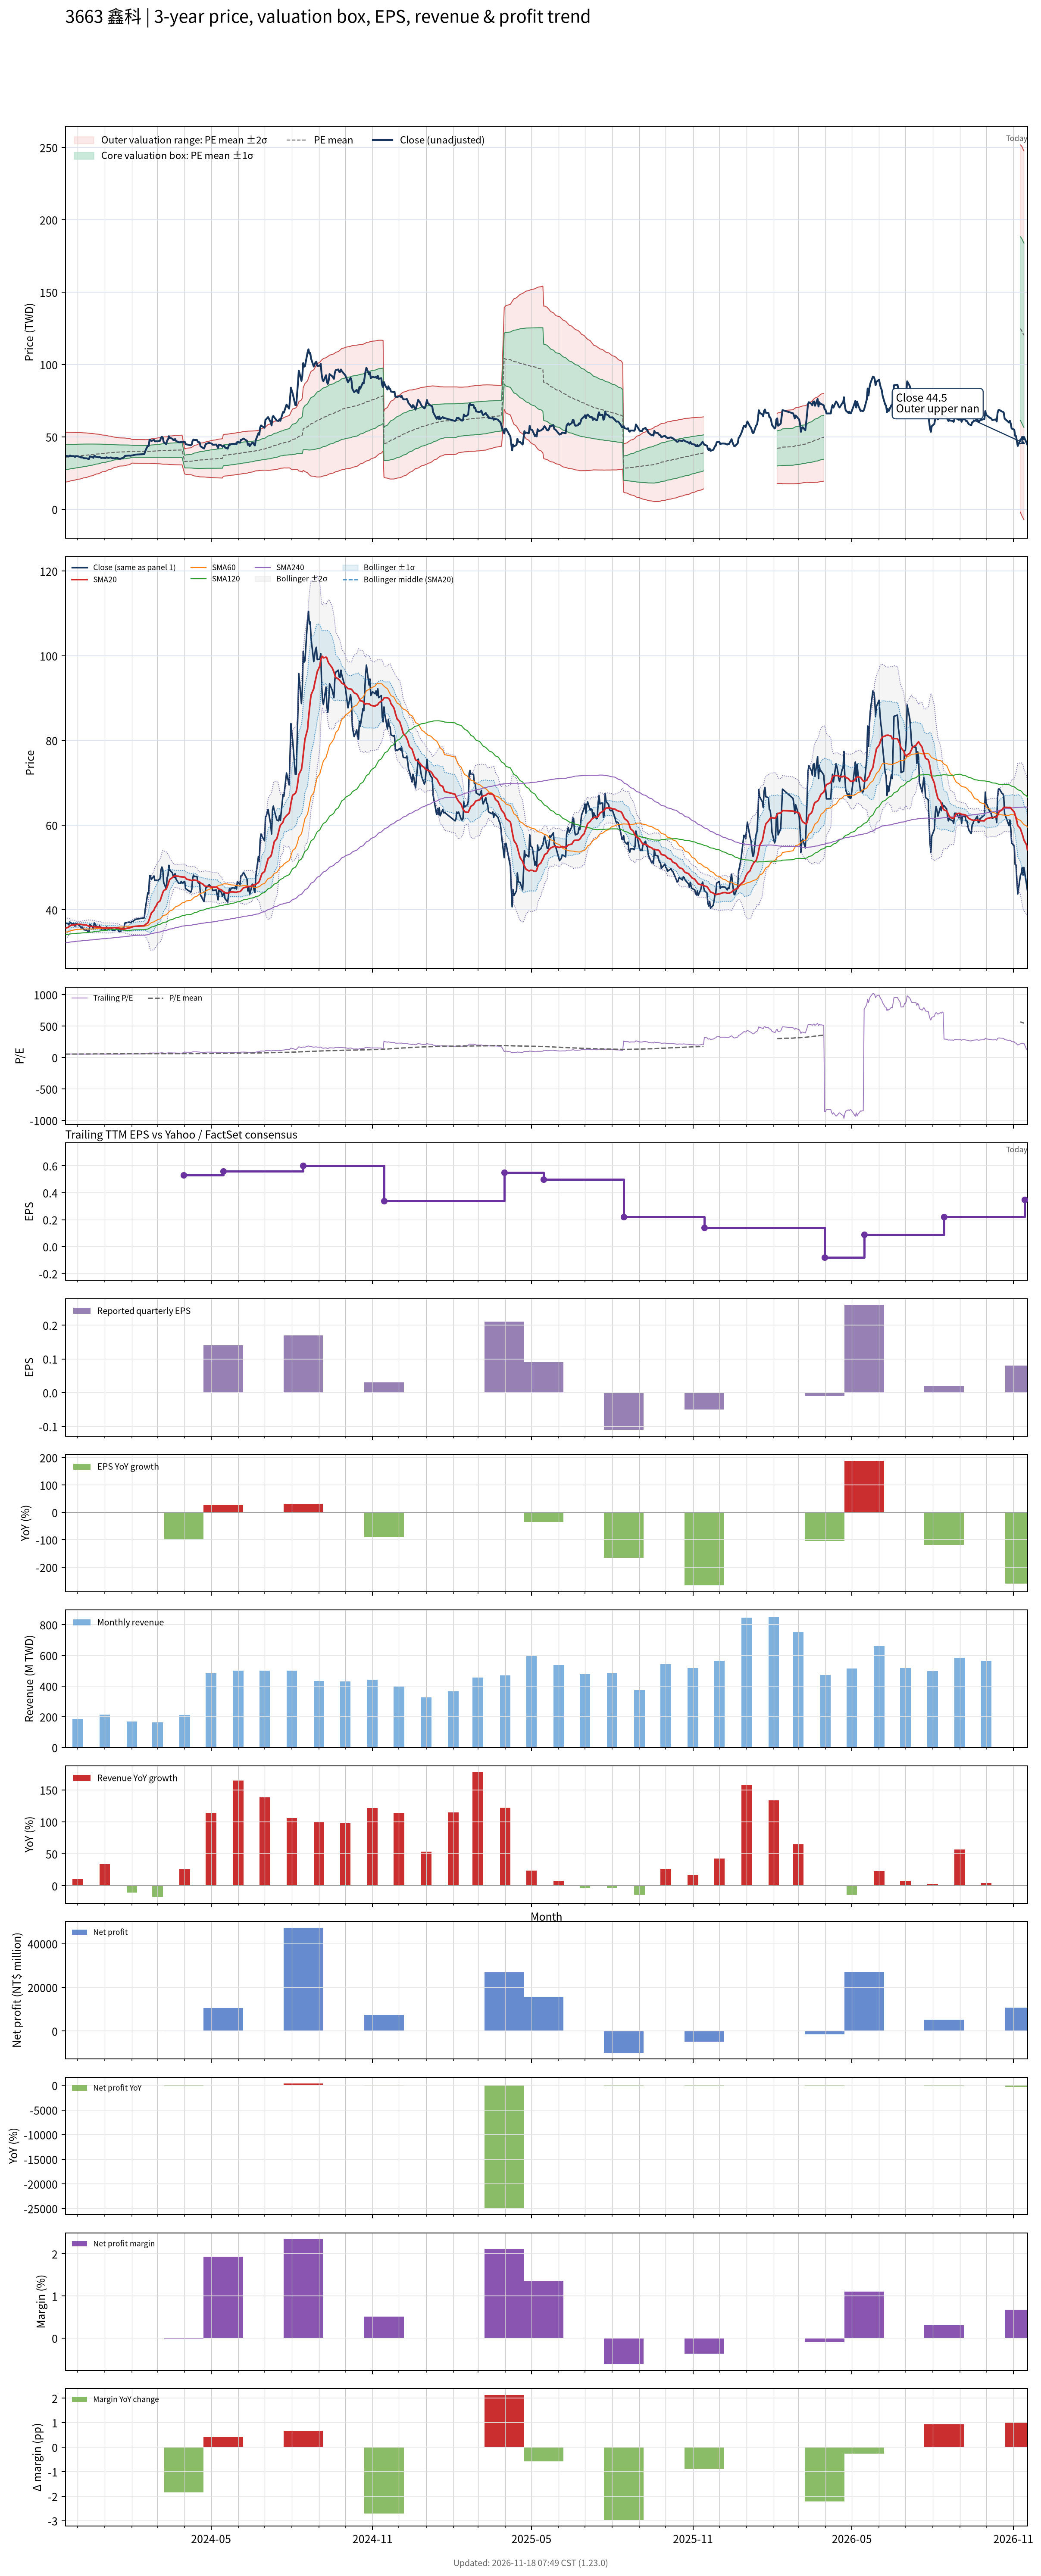

Values plotted in this chart, from the file beside it:
# chart-version: skill-stock-dynamic-val…
date, close, available_date, period_end, eps, ttm_eps, pe, pe_mean, pe_std, price_m2, price_m1, price_mean, price_p1, price_p2, forward_eps, forward_pe, forward_pe_mean, forward_pe_std, forward_price_m2, forward_price_m1, forward_price_mean, forward_price_p1, forward_price_p2, sma20
2023-11-17, 36.9, 2023-11-14, 2023-09-30, 0.29, 0.66, 55.91, 54.52, 13.03, 18.79, 27.39, 35.99, 44.58, 53.18, , , , , , , , , , 35.67
2023-11-20, 36.7, 2023-11-14, 2023-09-30, 0.29, 0.66, 55.61, 54.67, 12.94, 18.99, 27.54, 36.08, 44.62, 53.17, , , , , , , , , , 35.83
2023-11-21, 36.45, 2023-11-14, 2023-09-30, 0.29, 0.66, 55.23, 54.8, 12.87, 19.18, 27.68, 36.17, 44.66, 53.15, , , , , , , , , , 35.98
2023-11-22, 37.1, 2023-11-14, 2023-09-30, 0.29, 0.66, 56.21, 54.94, 12.78, 19.39, 27.82, 36.26, 44.7, 53.14, , , , , , , , , , 36.13
2023-11-23, 37, 2023-11-14, 2023-09-30, 0.29, 0.66, 56.06, 55.08, 12.7, 19.59, 27.97, 36.35, 44.74, 53.12, , , , , , , , , , 36.3
2023-11-24, 36.7, 2023-11-14, 2023-09-30, 0.29, 0.66, 55.61, 55.22, 12.61, 19.79, 28.12, 36.45, 44.77, 53.1, , , , , , , , , , 36.38
2023-11-27, 36.7, 2023-11-14, 2023-09-30, 0.29, 0.66, 55.61, 55.36, 12.52, 20.01, 28.28, 36.54, 44.8, 53.07, , , , , , , , , , 36.42
2023-11-28, 36.1, 2023-11-14, 2023-09-30, 0.29, 0.66, 54.7, 55.49, 12.44, 20.2, 28.41, 36.62, 44.83, 53.04, , , , , , , , , , 36.46
2023-11-29, 36.75, 2023-11-14, 2023-09-30, 0.29, 0.66, 55.68, 55.6, 12.38, 20.36, 28.53, 36.7, 44.87, 53.03, , , , , , , , , , 36.55
2023-11-30, 36.7, 2023-11-14, 2023-09-30, 0.29, 0.66, 55.61, 55.72, 12.31, 20.52, 28.65, 36.77, 44.9, 53.02, , , , , , , , , , 36.54
2023-12-01, 36.6, 2023-11-14, 2023-09-30, 0.29, 0.66, 55.45, 55.84, 12.23, 20.71, 28.78, 36.85, 44.93, 53, , , , , , , , , , 36.55
2023-12-04, 36.1, 2023-11-14, 2023-09-30, 0.29, 0.66, 54.7, 55.96, 12.15, 20.9, 28.92, 36.93, 44.95, 52.97, , , , , , , , , , 36.57
2023-12-05, 35.7, 2023-11-14, 2023-09-30, 0.29, 0.66, 54.09, 56.08, 12.05, 21.11, 29.06, 37.02, 44.97, 52.93, , , , , , , , , , 36.55
2023-12-06, 35.95, 2023-11-14, 2023-09-30, 0.29, 0.66, 54.47, 56.21, 11.96, 21.31, 29.21, 37.1, 44.99, 52.88, , , , , , , , , , 36.51
2023-12-07, 35.7, 2023-11-14, 2023-09-30, 0.29, 0.66, 54.09, 56.33, 11.86, 21.52, 29.35, 37.18, 45.01, 52.84, , , , , , , , , , 36.47
2023-12-08, 35.3, 2023-11-14, 2023-09-30, 0.29, 0.66, 53.48, 56.44, 11.77, 21.72, 29.48, 37.25, 45.02, 52.79, , , , , , , , , , 36.43
2023-12-11, 35.2, 2023-11-14, 2023-09-30, 0.29, 0.66, 53.33, 56.56, 11.66, 21.93, 29.63, 37.33, 45.03, 52.73, , , , , , , , , , 36.4
2023-12-12, 35.1, 2023-11-14, 2023-09-30, 0.29, 0.66, 53.18, 56.68, 11.55, 22.16, 29.79, 37.41, 45.03, 52.66, , , , , , , , , , 36.3
2023-12-13, 34.75, 2023-11-14, 2023-09-30, 0.29, 0.66, 52.65, 56.8, 11.44, 22.39, 29.94, 37.49, 45.04, 52.59, , , , , , , , , , 36.2
2023-12-14, 34.75, 2023-11-14, 2023-09-30, 0.29, 0.66, 52.65, 56.91, 11.32, 22.62, 30.09, 37.56, 45.04, 52.51, , , , , , , , , , 36.11
2023-12-15, 36.55, 2023-11-14, 2023-09-30, 0.29, 0.66, 55.38, 57.06, 11.19, 22.88, 30.27, 37.66, 45.05, 52.43, , , , , , , , , , 36.09
2023-12-18, 36, 2023-11-14, 2023-09-30, 0.29, 0.66, 54.55, 57.2, 11.05, 23.16, 30.46, 37.75, 45.05, 52.34, , , , , , , , , , 36.06
2023-12-19, 35.5, 2023-11-14, 2023-09-30, 0.29, 0.66, 53.79, 57.33, 10.91, 23.44, 30.64, 37.84, 45.04, 52.24, , , , , , , , , , 36.01
2023-12-20, 36.9, 2023-11-14, 2023-09-30, 0.29, 0.66, 55.91, 57.48, 10.76, 23.73, 30.83, 37.94, 45.04, 52.15, , , , , , , , , , 36
2023-12-21, 36.7, 2023-11-14, 2023-09-30, 0.29, 0.66, 55.61, 57.63, 10.62, 24.02, 31.03, 38.03, 45.04, 52.05, , , , , , , , , , 35.99
2023-12-22, 36.15, 2023-11-14, 2023-09-30, 0.29, 0.66, 54.77, 57.76, 10.48, 24.3, 31.21, 38.12, 45.04, 51.95, , , , , , , , , , 35.96
2023-12-25, 35.9, 2023-11-14, 2023-09-30, 0.29, 0.66, 54.39, 57.89, 10.33, 24.57, 31.39, 38.21, 45.03, 51.85, , , , , , , , , , 35.92
2023-12-26, 36.2, 2023-11-14, 2023-09-30, 0.29, 0.66, 54.85, 58.03, 10.18, 24.87, 31.58, 38.3, 45.02, 51.74, , , , , , , , , , 35.92
2023-12-27, 35.8, 2023-11-14, 2023-09-30, 0.29, 0.66, 54.24, 58.17, 10.01, 25.19, 31.79, 38.39, 45, 51.6, , , , , , , , , , 35.88
2023-12-28, 35.4, 2023-11-14, 2023-09-30, 0.29, 0.66, 53.64, 58.31, 9.822, 25.52, 32, 38.49, 44.97, 51.45, , , , , , , , , , 35.81
2023-12-29, 35.55, 2023-11-14, 2023-09-30, 0.29, 0.66, 53.86, 58.45, 9.638, 25.85, 32.22, 38.58, 44.94, 51.3, , , , , , , , , , 35.76
2024-01-02, 35.4, 2023-11-14, 2023-09-30, 0.29, 0.66, 53.64, 58.59, 9.443, 26.2, 32.44, 38.67, 44.9, 51.13, , , , , , , , , , 35.73
2024-01-03, 35.95, 2023-11-14, 2023-09-30, 0.29, 0.66, 54.47, 58.73, 9.24, 26.57, 32.67, 38.76, 44.86, 50.96, , , , , , , , , , 35.74
2024-01-04, 35.6, 2023-11-14, 2023-09-30, 0.29, 0.66, 53.94, 58.87, 9.035, 26.93, 32.89, 38.86, 44.82, 50.78, , , , , , , , , , 35.72
2024-01-05, 35.45, 2023-11-14, 2023-09-30, 0.29, 0.66, 53.71, 59, 8.848, 27.26, 33.1, 38.94, 44.78, 50.62, , , , , , , , , , 35.71
2024-01-08, 35.8, 2023-11-14, 2023-09-30, 0.29, 0.66, 54.24, 59.14, 8.653, 27.61, 33.32, 39.03, 44.74, 50.45, , , , , , , , , , 35.73
2024-01-09, 35.4, 2023-11-14, 2023-09-30, 0.29, 0.66, 53.64, 59.26, 8.448, 27.96, 33.54, 39.11, 44.69, 50.27, , , , , , , , , , 35.74
2024-01-10, 35.1, 2023-11-14, 2023-09-30, 0.29, 0.66, 53.18, 59.39, 8.253, 28.3, 33.75, 39.19, 44.64, 50.09, , , , , , , , , , 35.74
2024-01-11, 35.3, 2023-11-14, 2023-09-30, 0.29, 0.66, 53.48, 59.5, 8.081, 28.6, 33.93, 39.27, 44.6, 49.93, , , , , , , , , , 35.77
2024-01-12, 35.1, 2023-11-14, 2023-09-30, 0.29, 0.66, 53.18, 59.59, 7.934, 28.86, 34.09, 39.33, 44.57, 49.8, , , , , , , , , , 35.79
2024-01-15, 35.6, 2023-11-14, 2023-09-30, 0.29, 0.66, 53.94, 59.71, 7.752, 29.17, 34.29, 39.41, 44.52, 49.64, , , , , , , , , , 35.74
2024-01-16, 35.25, 2023-11-14, 2023-09-30, 0.29, 0.66, 53.41, 59.8, 7.608, 29.42, 34.45, 39.47, 44.49, 49.51, , , , , , , , , , 35.7
2024-01-17, 34.9, 2023-11-14, 2023-09-30, 0.29, 0.66, 52.88, 59.89, 7.465, 29.67, 34.6, 39.52, 44.45, 49.38, , , , , , , , , , 35.67
2024-01-18, 34.85, 2023-11-14, 2023-09-30, 0.29, 0.66, 52.8, 59.94, 7.382, 29.82, 34.69, 39.56, 44.43, 49.31, , , , , , , , , , 35.57
2024-01-19, 34.9, 2023-11-14, 2023-09-30, 0.29, 0.66, 52.88, 59.96, 7.358, 29.86, 34.72, 39.58, 44.43, 49.29, , , , , , , , , , 35.48
2024-01-22, 35.65, 2023-11-14, 2023-09-30, 0.29, 0.66, 54.02, 59.99, 7.328, 29.92, 34.76, 39.6, 44.43, 49.27, , , , , , , , , , 35.45
2024-01-23, 36, 2023-11-14, 2023-09-30, 0.29, 0.66, 54.55, 60.04, 7.273, 30.03, 34.83, 39.63, 44.43, 49.23, , , , , , , , , , 35.46
2024-01-24, 36.9, 2023-11-14, 2023-09-30, 0.29, 0.66, 55.91, 60.08, 7.243, 30.09, 34.87, 39.65, 44.43, 49.21, , , , , , , , , , 35.49
2024-01-25, 36.9, 2023-11-14, 2023-09-30, 0.29, 0.66, 55.91, 60.15, 7.147, 30.27, 34.98, 39.7, 44.42, 49.13, , , , , , , , , , 35.55
2024-01-26, 37, 2023-11-14, 2023-09-30, 0.29, 0.66, 56.06, 60.24, 7.021, 30.49, 35.13, 39.76, 44.4, 49.03, , , , , , , , , , 35.63
2024-01-29, 37.1, 2023-11-14, 2023-09-30, 0.29, 0.66, 56.21, 60.35, 6.854, 30.79, 35.31, 39.83, 44.36, 48.88, , , , , , , , , , 35.71
2024-01-30, 36.95, 2023-11-14, 2023-09-30, 0.29, 0.66, 55.98, 60.47, 6.666, 31.11, 35.51, 39.91, 44.31, 48.71, , , , , , , , , , 35.78
2024-01-31, 37.05, 2023-11-14, 2023-09-30, 0.29, 0.66, 56.14, 60.59, 6.436, 31.49, 35.74, 39.99, 44.24, 48.49, , , , , , , , , , 35.84
2024-02-01, 37.25, 2023-11-14, 2023-09-30, 0.29, 0.66, 56.44, 60.72, 6.193, 31.9, 35.99, 40.07, 44.16, 48.25, , , , , , , , , , 35.92
2024-02-02, 37.25, 2023-11-14, 2023-09-30, 0.29, 0.66, 56.44, 60.66, 6.198, 31.85, 35.94, 40.03, 44.12, 48.21, , , , , , , , , , 36.01
2024-02-05, 37.75, 2023-11-14, 2023-09-30, 0.29, 0.66, 57.2, 60.6, 6.197, 31.81, 35.9, 39.99, 44.08, 48.17, , , , , , , , , , 36.11
2024-02-15, 38.1, 2023-11-14, 2023-09-30, 0.29, 0.66, 57.73, 60.54, 6.191, 31.78, 35.87, 39.96, 44.04, 48.13, , , , , , , , , , 36.24
2024-02-16, 40.05, 2023-11-14, 2023-09-30, 0.29, 0.66, 60.68, 60.5, 6.172, 31.78, 35.85, 39.93, 44, 48.08, , , , , , , , , , 36.49
2024-02-19, 44.05, 2023-11-14, 2023-09-30, 0.29, 0.66, 66.74, 60.52, 6.19, 31.77, 35.86, 39.94, 44.03, 48.12, , , , , , , , , , 36.93
... 667 more rows
